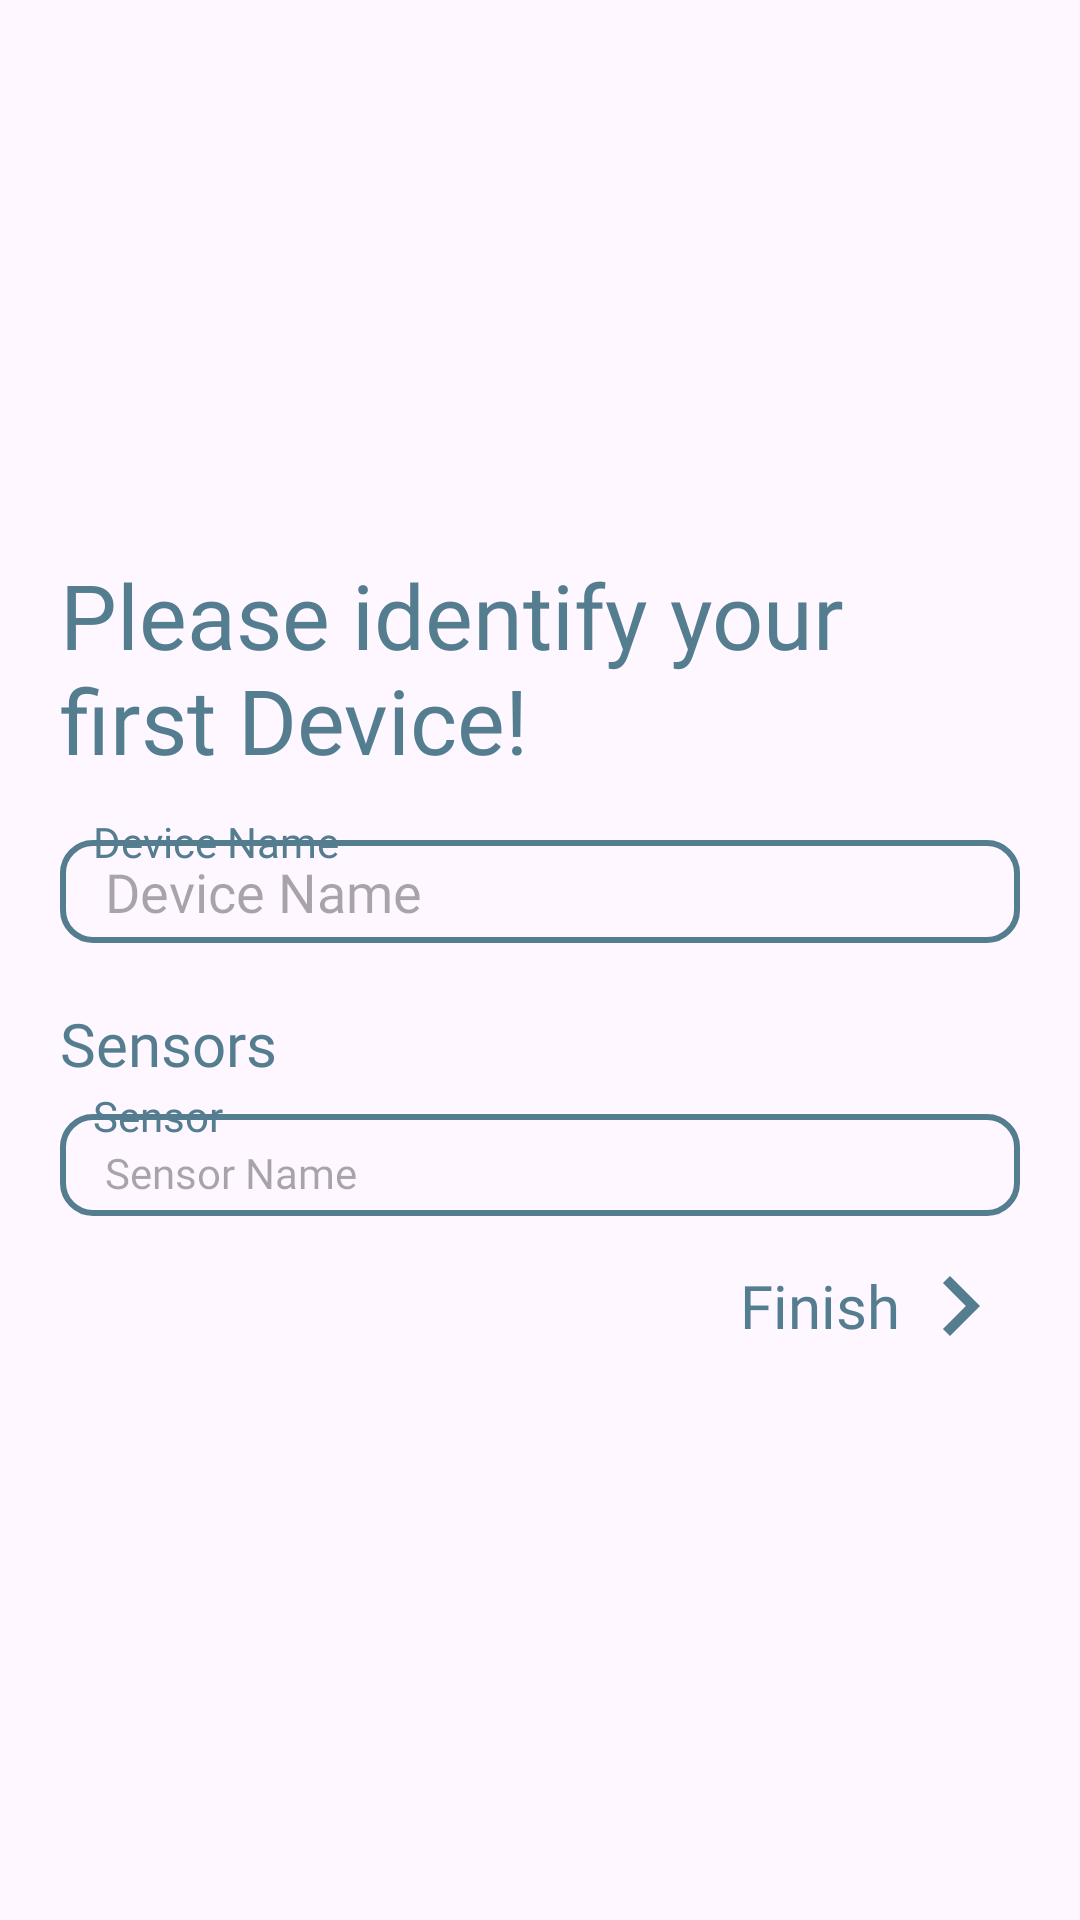

Here is an Android app screen rendered from its layout file. Give the layout XML and the strings, colors and styles it references.
<!-- AndroidManifest.xml: application theme Theme.StructureMonitoringSystem -->
<!-- res/layout/activity_device_setup.xml -->
<?xml version="1.0" encoding="utf-8"?>
<RelativeLayout
    xmlns:android="http://schemas.android.com/apk/res/android"
    xmlns:tools="http://schemas.android.com/tools"
    xmlns:app="http://schemas.android.com/apk/res-auto"
    android:id="@+id/main"
    android:layout_width="match_parent"
    android:layout_height="match_parent"
    tools:context=".DeviceSetup">

  <RelativeLayout
      android:layout_width="wrap_content"
      android:layout_height="wrap_content"
      android:padding="20dp"
      android:layout_centerInParent="true">

      <TextView
          android:id="@+id/text"
          android:layout_width="wrap_content"
          android:layout_height="wrap_content"
          android:text="Please identify your first Device!"
          android:fontFamily="@font/extra_bold"
          android:textSize="30sp"
          android:textColor="@color/txt_color"
          />

    <RelativeLayout
        android:id="@+id/zeroCol"
        android:layout_below="@+id/text"
        android:layout_width="wrap_content"
        android:layout_marginTop="10dp"
        android:layout_height="wrap_content">
      <RelativeLayout
          android:layout_width="wrap_content"
          android:layout_height="wrap_content"
          android:elevation="1dp">
        <TextView
            android:layout_width="wrap_content"
            android:layout_height="wrap_content"
            android:text="Device Name"
            android:padding="1dp"
            android:background="@drawable/bg_square_with_no_edge"
            android:layout_marginStart="10dp"
            android:fontFamily="@font/bold"
            android:textColor="@color/txt_color"
            />
      </RelativeLayout>
      <EditText
          android:layout_width="match_parent"
          android:layout_height="wrap_content"
          android:paddingStart="15dp"
          android:paddingTop="5dp"
          android:paddingBottom="5dp"
          android:layout_marginTop="10dp"
          android:inputType="text"
          android:id="@+id/deviceName"
          android:hint="Device Name"
          android:fontFamily="@font/regular"
          android:textColor="@color/txt_color"
          android:background="@drawable/shape_no_fill"/>
    </RelativeLayout>

    <TextView
        android:layout_below="@+id/zeroCol"
        android:id="@+id/sText"
        android:layout_width="wrap_content"
        android:layout_height="wrap_content"
        android:textColor="@color/txt_color"
        android:fontFamily="@font/bold"
        android:layout_marginTop="20dp"
        android:textSize="20sp"
        android:text="Sensors"/>

    <RelativeLayout
        android:id="@+id/firstCol"
        android:layout_below="@+id/sText"
        android:layout_width="wrap_content"
        android:layout_height="wrap_content">
      <RelativeLayout
          android:layout_width="wrap_content"
          android:layout_height="wrap_content"
          android:elevation="1dp">
        <TextView
            android:layout_width="wrap_content"
            android:layout_height="wrap_content"
            android:text="Sensor"
            android:padding="1dp"
            android:background="@drawable/bg_square_with_no_edge"
            android:layout_marginStart="10dp"
            android:fontFamily="@font/bold"
            android:textColor="@color/txt_color"
            />
      </RelativeLayout>

      <TextView
          android:clickable="false"
          android:layout_width="match_parent"
          android:layout_height="wrap_content"
          android:paddingStart="15dp"
          android:paddingTop="10dp"
          android:paddingBottom="5dp"
          android:layout_marginTop="10dp"
          android:id="@+id/sensorName"
          android:hint="Sensor Name"
          android:fontFamily="@font/bold"
          android:textColor="@color/txt_color"
          android:background="@drawable/shape_no_fill"/>
    </RelativeLayout>

    <RelativeLayout
        android:visibility="gone"
        android:id="@+id/secondCol"
        android:layout_below="@+id/firstCol"
        android:layout_width="wrap_content"
        android:layout_marginTop="10dp"
        android:layout_height="wrap_content">
      <RelativeLayout
          android:layout_width="wrap_content"
          android:layout_height="wrap_content"
          android:elevation="1dp">
        <TextView
            android:layout_width="wrap_content"
            android:layout_height="wrap_content"
            android:text="Number of Data"
            android:padding="1dp"
            android:background="@drawable/bg_square_with_no_edge"
            android:layout_marginStart="10dp"
            android:fontFamily="@font/bold"
            android:textColor="@color/txt_color"
            />
      </RelativeLayout>

      <EditText
          android:layout_width="match_parent"
          android:layout_height="wrap_content"
          android:paddingStart="15dp"
          android:paddingTop="5dp"
          android:paddingBottom="5dp"
          android:layout_marginTop="10dp"
          android:inputType="number"
          android:id="@+id/numOfData"
          android:hint="Ex. 3"
          android:fontFamily="@font/regular"
          android:textColor="@color/txt_color"
          android:background="@drawable/shape_no_fill"/>
      <TextView
          android:layout_marginTop="5dp"
          android:layout_width="wrap_content"
          android:layout_height="wrap_content"
          android:layout_below="@id/numOfData"
          android:textSize="12sp"
          android:fontFamily="@font/italic"
          android:textColor="@color/txt_color"
          android:text="@string/note_sensors"/>
    </RelativeLayout>

    <RelativeLayout
        android:layout_width="wrap_content"
        android:layout_height="wrap_content"
        android:layout_marginTop="10dp"
        android:id="@+id/finishBtn"
        android:layout_below="@+id/secondCol">
      <ImageView
          android:id="@+id/nextImg"
          android:layout_width="40dp"
          android:layout_height="40dp"
          android:src="@drawable/ic_arrow_right"
          android:fontFamily="@font/regular"
          android:textColor="@color/white"
          android:layout_alignParentEnd="true"/>
      <TextView
          android:layout_width="wrap_content"
          android:layout_height="wrap_content"
          android:textColor="@color/txt_color"
          android:fontFamily="@font/bold"
          android:textSize="20sp"
          android:text="Finish"
          android:layout_centerVertical="true"
          android:layout_toStartOf="@+id/nextImg"/>
    </RelativeLayout>
  </RelativeLayout>

</RelativeLayout>
<!-- resources referenced by this layout -->
<resources>
  <color name="txt_color">#547D90</color>
  <color name="white">#FFFFFFFF</color>
  <!-- drawable ic_arrow_right (drawable) -->
  <vector xmlns:android="http://schemas.android.com/apk/res/android" android:autoMirrored="true" android:height="24dp" android:tint="#547D90" android:viewportHeight="24" android:viewportWidth="24" android:width="24dp">
        
      <path android:fillColor="@android:color/white" android:pathData="M8.59,16.59L13.17,12 8.59,7.41 10,6l6,6 -6,6 -1.41,-1.41z"/>
      
  </vector>
  <!-- drawable shape_no_fill (drawable) -->
  <?xml version="1.0" encoding="utf-8"?>
  <shape xmlns:android="http://schemas.android.com/apk/res/android">
      <corners android:radius="10dp"/>
      <stroke android:color="@color/txt_color"
          android:width="2sp"/>
  </shape>
  <string name="note_sensors"><b>Note:</b> please indicate the total number of data being sent by the first Sensor.(Ex. <b>x Axis, y Axis, and z Axis</b> will be <b><u>3 data</u></b>)</string>
  <style name="Theme.StructureMonitoringSystem" parent="Base.Theme.StructureMonitoringSystem" />
  <style name="Base.Theme.StructureMonitoringSystem" parent="Theme.Material3.DayNight.NoActionBar">
          
          
      </style>
</resources>
